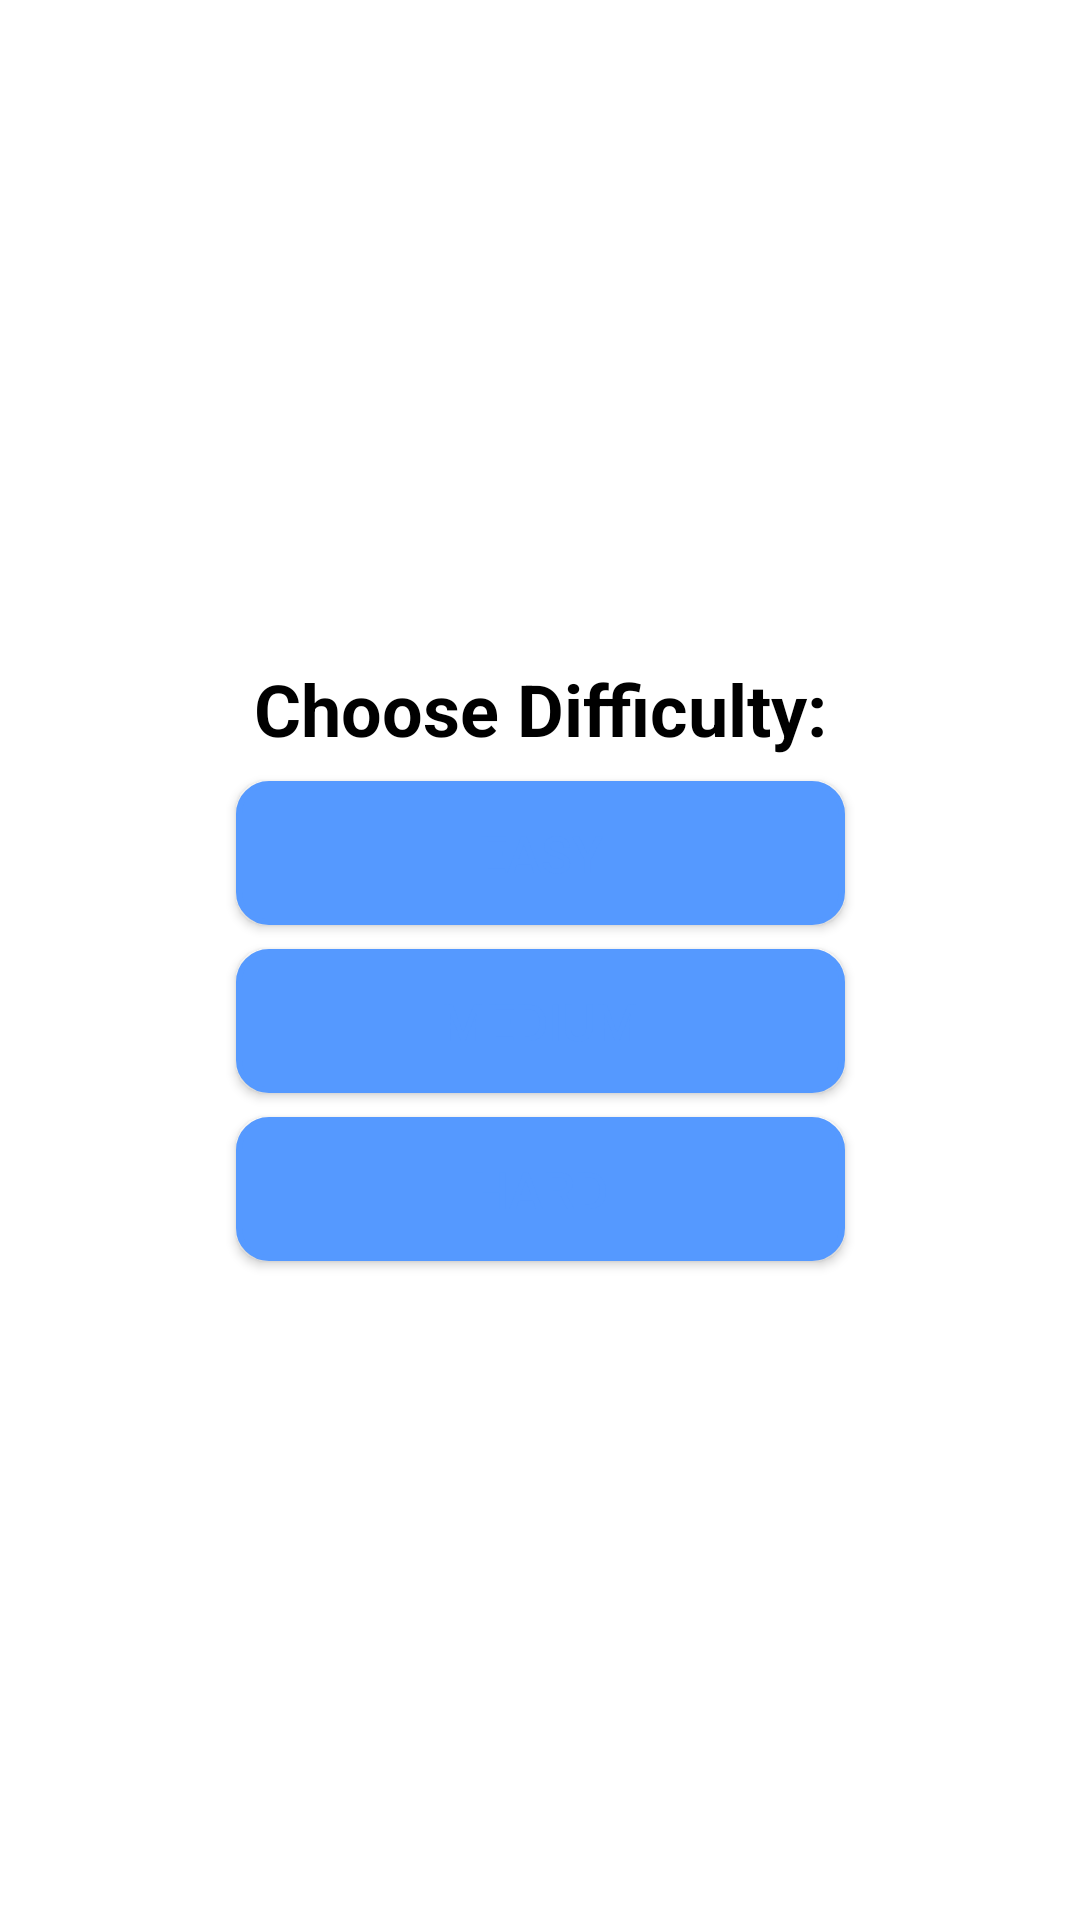

Layout XML and referenced resources for this Android screen:
<!-- AndroidManifest.xml: application theme Theme.Sudoku -->
<!-- res/layout/popup_seviye.xml -->
<?xml version="1.0" encoding="utf-8"?>
<androidx.constraintlayout.widget.ConstraintLayout xmlns:android="http://schemas.android.com/apk/res/android"
    xmlns:app="http://schemas.android.com/apk/res-auto"
    xmlns:tools="http://schemas.android.com/tools"
    android:id="@+id/linearLayout"
    android:layout_width="match_parent"
    android:layout_height="match_parent"
    android:layout_gravity="center_vertical"
    android:gravity="center"
    android:padding="5dp">

    <TextView
        android:id="@+id/textView"
        android:layout_width="wrap_content"
        android:layout_height="wrap_content"
        android:layout_marginTop="16dp"
        android:text=" Choose Difficulty: "
        android:textColor="@color/pop_up"
        android:textSize="24sp"
        android:textStyle="bold"
        app:layout_constraintBottom_toTopOf="@+id/btnEasy"
        app:layout_constraintEnd_toEndOf="parent"
        app:layout_constraintStart_toStartOf="parent"
        app:layout_constraintTop_toTopOf="parent"
        app:layout_constraintVertical_chainStyle="packed"
        android:gravity="center"/>

    <Button
        android:id="@+id/btnEasy"
        android:layout_width="0dp"
        android:layout_height="wrap_content"
        android:layout_marginTop="8dp"
        android:text="EASY"
        android:textSize="17sp"
        android:background="@drawable/button_border_devam"
        app:layout_constraintBottom_toTopOf="@+id/btnMedium"
        app:layout_constraintEnd_toEndOf="@+id/btnMedium"
        app:layout_constraintStart_toStartOf="@+id/btnMedium"
        app:layout_constraintTop_toBottomOf="@+id/textView" />

    <Button
        android:id="@+id/btnMedium"
        android:layout_width="0dp"
        android:layout_height="wrap_content"
        android:layout_marginTop="8dp"
        android:text="MEDIUM"
        android:textSize="17sp"
        android:background="@drawable/button_border_devam"
        app:layout_constraintBottom_toTopOf="@+id/btnHard"
        app:layout_constraintEnd_toEndOf="@+id/btnHard"
        app:layout_constraintStart_toStartOf="@+id/btnHard"
        app:layout_constraintTop_toBottomOf="@+id/btnEasy" />

    <Button
        android:id="@+id/btnHard"
        android:layout_width="0dp"
        android:layout_height="wrap_content"
        android:layout_marginTop="8dp"
        android:layout_marginBottom="16dp"
        android:text="HARD"
        android:textSize="17sp"
        android:background="@drawable/button_border_devam"
        app:layout_constraintBottom_toBottomOf="parent"
        app:layout_constraintEnd_toEndOf="@+id/textView"
        app:layout_constraintStart_toStartOf="@+id/textView"
        app:layout_constraintTop_toBottomOf="@+id/btnMedium" />

</androidx.constraintlayout.widget.ConstraintLayout>
<!-- resources referenced by this layout -->
<resources>
  <color name="pop_up">#000000</color>
  <!-- drawable button_border_devam (drawable) -->
  <?xml version="1.0" encoding="utf-8"?>
  <shape xmlns:android="http://schemas.android.com/apk/res/android"
      android:shape="rectangle">
      <corners android:radius="10dp"/>
      <solid android:color="@color/colorSwitchTextOn" />
      <stroke android:color="@color/colorSwitchTextOn"
          android:width="2dp"
          />
  </shape>
  <style name="Theme.Sudoku" parent="Theme.MaterialComponents.Light.NoActionBar">
          
          <item name="colorPrimary">@color/blue</item>
          
          <item name="colorPrimaryDark">@color/blue</item>
          
          <item name="android:windowBackground">@color/white</item>
          
          <item name="android:textColor">@color/blue</item>
          
          <item name="colorSecondary">@color/blue</item>
          
          <item name="android:textColorSecondary">@color/white</item>
          
          <item name="colorAccent">@color/blue</item>
          
          <item name="colorOnSecondary">@color/blue</item>
          
          <item name="colorControlNormal">@color/blue</item>
  
      </style>
  <color name="colorSwitchTextOn">#5599FF</color>
  <color name="blue">#5599FF</color>
  <color name="white">#FFFFFFFF</color>
</resources>
